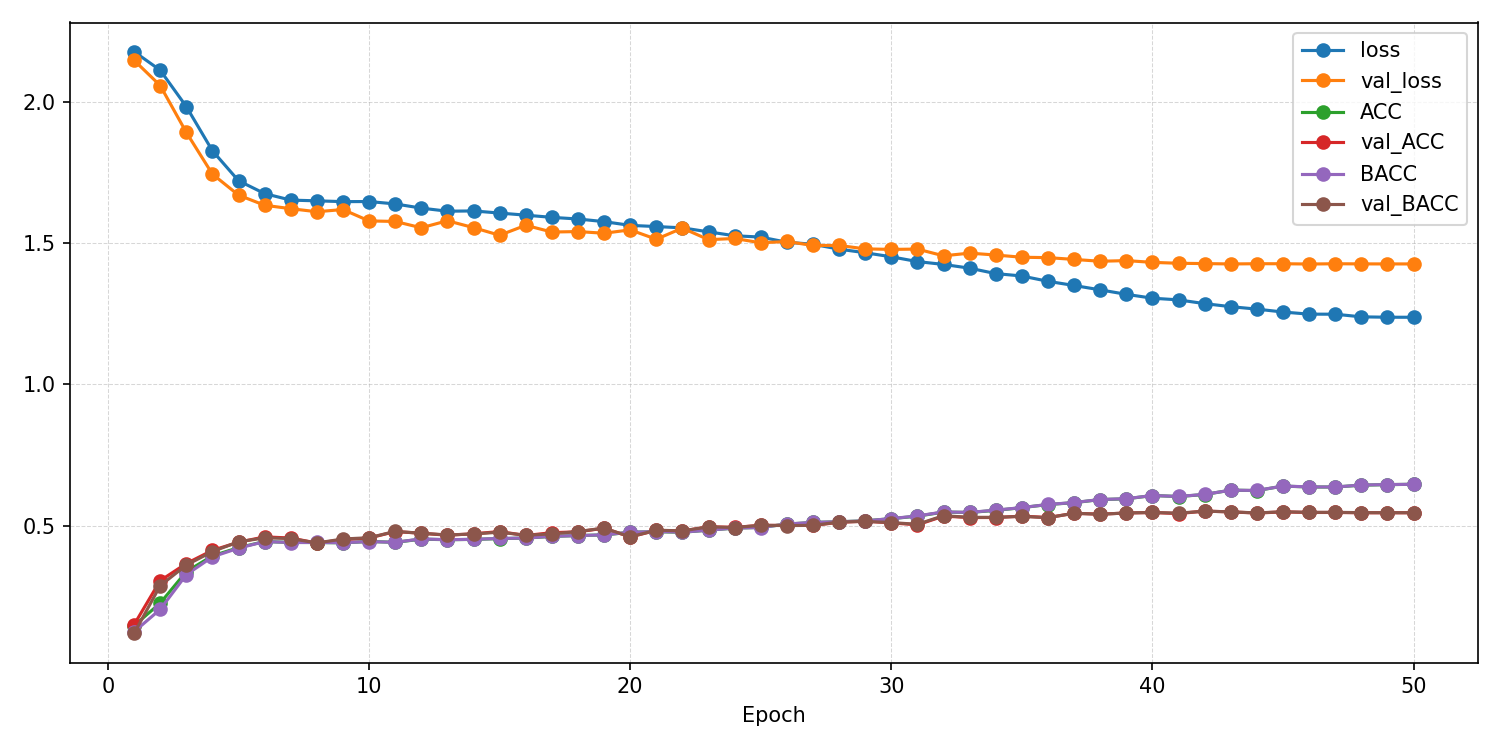

The data file committed next to this chart (first rows):
epoch, ACC, AUROC, BACC, F1_macro, F1_weighted, KAPPA, loss, test_ACC, test_AUROC, test_BACC, test_F1_macro, test_F1_weighted, test_KAPPA, test_confusion_matrix, test_loss, val_ACC, val_AUROC, val_BACC, val_F1_macro, val_F1_weighted, val_KAPPA, val_confusion_matrix, val_loss
1, 0.1474, 0.5638, 0.126, 0.09363, 0.09906, 0.01749, 2.177, , , , , , , , , 0.1508, 0.6894, 0.1199, 0.04746, 0.05485, 0.01073, [[  0   1   1   3 103   0   0   0   0]? …, 2.146
2, 0.2272, 0.6927, 0.205, 0.1951, 0.1984, 0.1106, 2.111, , , , , , , , , 0.3065, 0.7632, 0.2888, 0.2967, 0.2979, 0.2063, [[ 26  12   3   1  56   0   3   0   7]? …, 2.057
3, 0.3384, 0.7558, 0.3276, 0.3336, 0.3344, 0.2481, 1.983, , , , , , , , , 0.3671, 0.7852, 0.3616, 0.3618, 0.363, 0.2846, [[51  8  5  8 17  1  9  2  7]? [13 25 12…, 1.891
4, 0.3943, 0.7834, 0.3907, 0.3924, 0.3926, 0.3159, 1.826, , , , , , , , , 0.4137, 0.8118, 0.4095, 0.4123, 0.4136, 0.3382, [[43 12  4  6 12  1 10  5 15]? [10 35  7…, 1.744
5, 0.4234, 0.8088, 0.4214, 0.4224, 0.422, 0.3493, 1.72, , , , , , , , , 0.4425, 0.8242, 0.4439, 0.4432, 0.4421, 0.3721, [[57  8  5  3  9  5  9  6  6]? [10 39  6…, 1.669
6, 0.4449, 0.8164, 0.4448, 0.4449, 0.4441, 0.3743, 1.675, , , , , , , , , 0.4613, 0.8328, 0.4578, 0.4571, 0.4573, 0.3918, [[54  6  5  8 13  4  4  8  6]? [ 8 45 10…, 1.634
7, 0.4417, 0.8209, 0.4415, 0.442, 0.441, 0.3705, 1.652, , , , , , , , , 0.4573, 0.8261, 0.4555, 0.4561, 0.4562, 0.388, [[53  9  7  6 12  2  7  8  4]? [10 47  9…, 1.621
8, 0.4414, 0.8172, 0.4415, 0.4418, 0.4406, 0.3703, 1.649, , , , , , , , , 0.4395, 0.8346, 0.4398, 0.439, 0.4383, 0.3684, [[55 14  5  7  7  3  3  6  8]? [14 48  2…, 1.611
9, 0.4404, 0.8177, 0.4408, 0.4406, 0.4394, 0.3692, 1.646, , , , , , , , , 0.4514, 0.8303, 0.454, 0.4553, 0.4531, 0.3822, [[55  8  5  9  8  4 11  3  5]? [11 44  7…, 1.618
10, 0.4452, 0.816, 0.4447, 0.4451, 0.4444, 0.3745, 1.647, , , , , , , , , 0.4573, 0.8388, 0.4583, 0.4597, 0.4581, 0.3885, [[53  4  5  6 11  4 12  7  6]? [ 6 40  4…, 1.578
11, 0.442, 0.8187, 0.4422, 0.4418, 0.4411, 0.3712, 1.638, , , , , , , , , 0.4802, 0.84, 0.4807, 0.4791, 0.4785, 0.4144, [[63 12  5  2  7  2  7  4  6]? [10 45  7…, 1.576
12, 0.4533, 0.8226, 0.4542, 0.4535, 0.4521, 0.384, 1.623, , , , , , , , , 0.4742, 0.8431, 0.4743, 0.4767, 0.4751, 0.4071, [[55  6  4  4 10  4 12  7  6]? [ 8 53  5…, 1.554
13, 0.4513, 0.8247, 0.4515, 0.4517, 0.4507, 0.3815, 1.613, , , , , , , , , 0.4673, 0.8374, 0.4681, 0.4682, 0.4671, 0.3998, [[58 12  6  6  9  2  8  3  4]? [ 8 47  4…, 1.579
14, 0.4525, 0.825, 0.4527, 0.4528, 0.4518, 0.3829, 1.614, , , , , , , , , 0.4722, 0.8446, 0.4717, 0.4722, 0.4724, 0.4054, [[52 12  9  5  8  3  5  4 10]? [15 45  8…, 1.555
15, 0.4553, 0.8277, 0.4558, 0.4557, 0.4542, 0.386, 1.606, , , , , , , , , 0.4802, 0.852, 0.4779, 0.4805, 0.4801, 0.4134, [[58 12  4  8 10  2  5  4  5]? [10 50  4…, 1.528
16, 0.4571, 0.8292, 0.4573, 0.4574, 0.4565, 0.3881, 1.599, , , , , , , , , 0.4663, 0.842, 0.4671, 0.465, 0.4636, 0.3985, [[56 10 12  3  8  1  4  6  8]? [ 9 53 10…, 1.563
17, 0.4631, 0.8311, 0.4635, 0.4636, 0.4625, 0.3949, 1.591, , , , , , , , , 0.4762, 0.8512, 0.472, 0.4749, 0.4758, 0.4087, [[54  8  4  9 12  3  8  5  5]? [11 53  3…, 1.539
18, 0.4661, 0.8338, 0.4659, 0.4656, 0.4648, 0.3981, 1.585, , , , , , , , , 0.4792, 0.8485, 0.4802, 0.4804, 0.4791, 0.4132, [[57 13  5  6  8  2  7  3  7]? [ 6 60  6…, 1.541
19, 0.4683, 0.8361, 0.4687, 0.4684, 0.4673, 0.4007, 1.576, , , , , , , , , 0.4921, 0.847, 0.4925, 0.4931, 0.4921, 0.4276, [[53 14  7  6  7  0  8  5  8]? [ 8 54  4…, 1.535
20, 0.4778, 0.8399, 0.4778, 0.4782, 0.4772, 0.4113, 1.562, , , , , , , , , 0.4613, 0.8465, 0.4614, 0.4616, 0.4603, 0.3926, [[49  8  4  5 16  3 11  6  6]? [ 9 51  9…, 1.547
21, 0.4796, 0.8408, 0.4801, 0.4799, 0.4785, 0.4134, 1.558, , , , , , , , , 0.4841, 0.8573, 0.4851, 0.4857, 0.4843, 0.4187, [[52 12  6  4  8  4  9  4  9]? [ 7 54  5…, 1.513
22, 0.4776, 0.8427, 0.4781, 0.4779, 0.4767, 0.4113, 1.554, , , , , , , , , 0.4821, 0.8443, 0.4825, 0.4841, 0.4819, 0.4159, [[57 13  5  5 13  2  7  3  3]? [ 8 59  6…, 1.553
23, 0.4853, 0.8463, 0.4849, 0.4852, 0.4844, 0.4198, 1.54, , , , , , , , , 0.497, 0.8573, 0.4969, 0.4989, 0.4976, 0.4329, [[58  9  7  4 13  1  5  4  7]? [ 7 62  5…, 1.512
24, 0.4924, 0.8504, 0.4926, 0.4927, 0.4916, 0.4279, 1.526, , , , , , , , , 0.495, 0.8539, 0.4943, 0.4971, 0.4963, 0.4307, [[58  7  4  8 14  1  6  5  5]? [ 9 53  7…, 1.516
25, 0.4949, 0.8508, 0.4943, 0.4951, 0.4945, 0.4306, 1.521, , , , , , , , , 0.502, 0.8591, 0.5023, 0.5037, 0.5026, 0.4387, [[61  5  7  8  9  4  4  4  6]? [11 52  5…, 1.501
26, 0.5065, 0.8553, 0.5068, 0.507, 0.5057, 0.4437, 1.503, , , , , , , , , 0.502, 0.8586, 0.5013, 0.503, 0.5018, 0.4383, [[55 13  5  4 11  2  7  4  7]? [ 7 63  5…, 1.506
27, 0.5123, 0.8578, 0.5127, 0.5128, 0.5116, 0.4503, 1.496, , , , , , , , , 0.502, 0.8614, 0.5021, 0.5026, 0.5014, 0.4386, [[50 12  7  4 14  1  9  7  4]? [ 9 54  7…, 1.491
28, 0.5147, 0.8618, 0.5148, 0.5154, 0.5141, 0.4529, 1.478, , , , , , , , , 0.5129, 0.862, 0.5139, 0.5154, 0.5143, 0.4513, [[56 10  3  5 10  2 10  4  8]? [12 59  4…, 1.491
29, 0.518, 0.8659, 0.5181, 0.5186, 0.5175, 0.4567, 1.466, , , , , , , , , 0.5169, 0.8652, 0.5162, 0.5157, 0.5153, 0.4554, [[62  7  5  3 10  4  6  2  9]? [ 8 56  7…, 1.479
30, 0.5257, 0.8698, 0.526, 0.5265, 0.5252, 0.4654, 1.451, , , , , , , , , 0.5109, 0.8642, 0.5118, 0.5122, 0.5104, 0.4487, [[64  8  5  3  7  6  7  5  3]? [10 51  6…, 1.478
31, 0.5345, 0.8736, 0.5354, 0.5355, 0.5339, 0.4754, 1.435, , , , , , , , , 0.504, 0.8636, 0.5059, 0.5049, 0.503, 0.4413, [[60 11  8  4  9  1  5  6  4]? [ 9 55  8…, 1.479
32, 0.5489, 0.8769, 0.5496, 0.55, 0.5484, 0.4916, 1.424, , , , , , , , , 0.5347, 0.8703, 0.5363, 0.5363, 0.5345, 0.4758, [[61  6  5  4 10  4  7  5  6]? [ 8 59  7…, 1.455
33, 0.5477, 0.8794, 0.5479, 0.5486, 0.5473, 0.4902, 1.411, , , , , , , , , 0.5298, 0.8684, 0.5303, 0.5315, 0.5301, 0.4701, [[62  7  6  6 11  2  8  4  2]? [ 8 57  7…, 1.464
34, 0.555, 0.8852, 0.556, 0.556, 0.5543, 0.4985, 1.392, , , , , , , , , 0.5298, 0.8687, 0.5303, 0.5326, 0.5304, 0.4697, [[60  7  3  6 10  2  9  4  7]? [11 58  6…, 1.458
35, 0.5647, 0.886, 0.5649, 0.5659, 0.5645, 0.5093, 1.384, , , , , , , , , 0.5347, 0.8724, 0.534, 0.5349, 0.5337, 0.4752, [[69  9  6  3  9  1  4  2  5]? [10 63  4…, 1.45
36, 0.5758, 0.8918, 0.576, 0.5759, 0.5747, 0.5219, 1.365, , , , , , , , , 0.5298, 0.8715, 0.5291, 0.5311, 0.5299, 0.4697, [[62  7  5  7 11  3  6  2  5]? [ 8 59  6…, 1.448
37, 0.5823, 0.8958, 0.5828, 0.5838, 0.5822, 0.5291, 1.35, , , , , , , , , 0.5446, 0.8731, 0.545, 0.5473, 0.5454, 0.4866, [[64  9  3  5 11  5  5  3  3]? [ 9 62  7…, 1.442
38, 0.5933, 0.8988, 0.5934, 0.594, 0.5926, 0.5416, 1.335, , , , , , , , , 0.5417, 0.8744, 0.5412, 0.543, 0.5424, 0.4834, [[62  8  4  5  8  5  8  3  5]? [ 8 59  6…, 1.436
39, 0.5957, 0.9027, 0.5963, 0.5969, 0.5953, 0.5443, 1.319, , , , , , , , , 0.5456, 0.874, 0.546, 0.5477, 0.5463, 0.4879, [[68  8  4  3  9  2  7  2  5]? [ 9 61  5…, 1.438
40, 0.6076, 0.9064, 0.6076, 0.6084, 0.607, 0.5577, 1.305, , , , , , , , , 0.5476, 0.8748, 0.5476, 0.5496, 0.5483, 0.49, [[65 10  3  5  8  4  6  4  3]? [ 9 57  6…, 1.432
41, 0.604, 0.9074, 0.6042, 0.6045, 0.6034, 0.5537, 1.299, , , , , , , , , 0.5437, 0.876, 0.5453, 0.5463, 0.5442, 0.4858, [[64 10  4  5  8  3  5  5  4]? [ 8 59  6…, 1.429
42, 0.6111, 0.9112, 0.6116, 0.6122, 0.6107, 0.5617, 1.286, , , , , , , , , 0.5526, 0.8759, 0.5522, 0.5549, 0.5537, 0.4955, [[63 10  3  6 10  3  5  5  3]? [ 8 59  6…, 1.427
43, 0.6266, 0.913, 0.6264, 0.6275, 0.6263, 0.5791, 1.275, , , , , , , , , 0.5496, 0.8759, 0.5499, 0.5509, 0.5497, 0.4924, [[66  9  3  5  7  3  5  5  5]? [ 7 58  6…, 1.426
44, 0.6249, 0.9151, 0.6254, 0.6259, 0.6245, 0.5773, 1.266, , , , , , , , , 0.5456, 0.876, 0.546, 0.5469, 0.5456, 0.4879, [[63  9  4  5  9  4  7  3  4]? [ 8 57  5…, 1.427
45, 0.6409, 0.9175, 0.641, 0.642, 0.6405, 0.5952, 1.256, , , , , , , , , 0.5496, 0.8761, 0.5502, 0.5512, 0.5497, 0.4924, [[64  9  3  6  9  3  6  3  5]? [ 8 58  5…, 1.427
46, 0.6377, 0.9191, 0.6381, 0.6387, 0.6373, 0.5917, 1.249, , , , , , , , , 0.5476, 0.8762, 0.5481, 0.549, 0.5477, 0.4902, [[64  9  3  6  9  3  6  3  5]? [ 8 57  6…, 1.426
47, 0.6376, 0.9194, 0.6375, 0.6387, 0.6374, 0.5915, 1.248, , , , , , , , , 0.5476, 0.8759, 0.5481, 0.5491, 0.5477, 0.4902, [[63  9  3  6  9  3  7  3  5]? [ 8 58  6…, 1.427
48, 0.6442, 0.9214, 0.6447, 0.6451, 0.6437, 0.599, 1.239, , , , , , , , , 0.5466, 0.8761, 0.5471, 0.5481, 0.5467, 0.489, [[63  9  3  5  9  3  7  4  5]? [ 8 57  6…, 1.426
49, 0.646, 0.9217, 0.6462, 0.6468, 0.6455, 0.601, 1.238, , , , , , , , , 0.5466, 0.8761, 0.5468, 0.5479, 0.5467, 0.489, [[62  9  3  6  9  3  7  4  5]? [ 8 57  6…, 1.426
50, 0.6473, 0.9214, 0.6473, 0.648, 0.6469, 0.6025, 1.238, 0.4613, 0.843, 0.4632, 0.4635, 0.4609, 0.3929, [[53  4  3  8 14  5  4  7 10]? [ 7 48  7…, 1.554, 0.5466, 0.8761, 0.5468, 0.5479, 0.5467, 0.489, [[62  9  3  6  9  3  7  4  5]? [ 8 57  6…, 1.426
